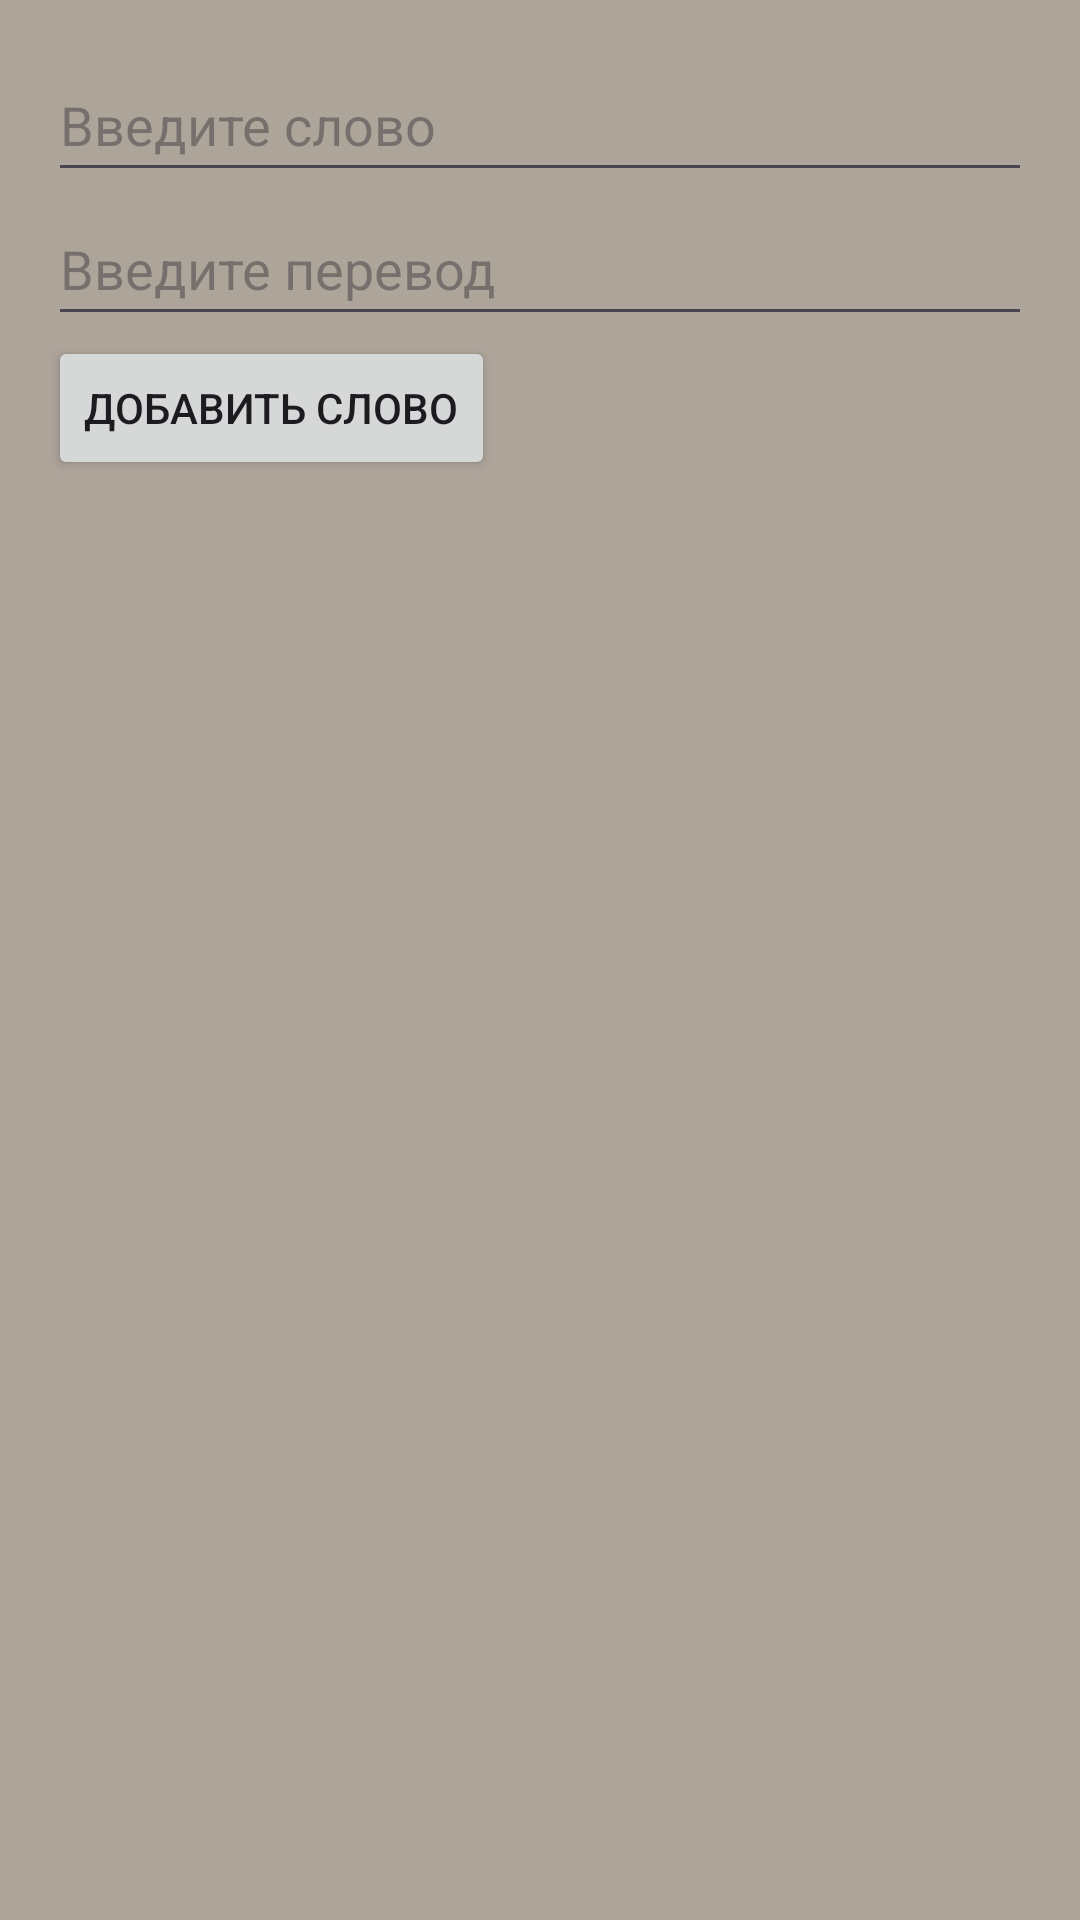

Here is an Android app screen rendered from its layout file. Give the layout XML and the strings, colors and styles it references.
<!-- AndroidManifest.xml: application theme Theme.WorkLearningApp -->
<!-- res/layout/activity_add_word.xml -->
<?xml version="1.0" encoding="utf-8"?>
<LinearLayout xmlns:android="http://schemas.android.com/apk/res/android"
    android:layout_width="match_parent"
    android:layout_height="match_parent"
    android:orientation="vertical"
    android:padding="16dp"
    android:background="#ADA49A">

    <EditText
        android:id="@+id/word_input"
        android:layout_width="match_parent"
        android:layout_height="wrap_content"
        android:textColor="#2B4239"
        android:hint="Введите слово"
        android:minHeight="48dp" />

    <EditText
        android:id="@+id/translation_input"
        android:layout_width="match_parent"
        android:layout_height="wrap_content"
        android:textColor="#2B4239"
        android:hint="Введите перевод"
        android:minHeight="48dp" />

    <Button
        android:layout_width="wrap_content"
        android:layout_height="wrap_content"
        android:onClick="addWord"
        android:text="Добавить слово"/>
</LinearLayout>
<!-- resources referenced by this layout -->
<resources>
  <style name="Theme.WorkLearningApp" parent="Base.Theme.WorkLearningApp" />
  <style name="Base.Theme.WorkLearningApp" parent="Theme.Material3.DayNight.NoActionBar">
          
          
      </style>
</resources>
